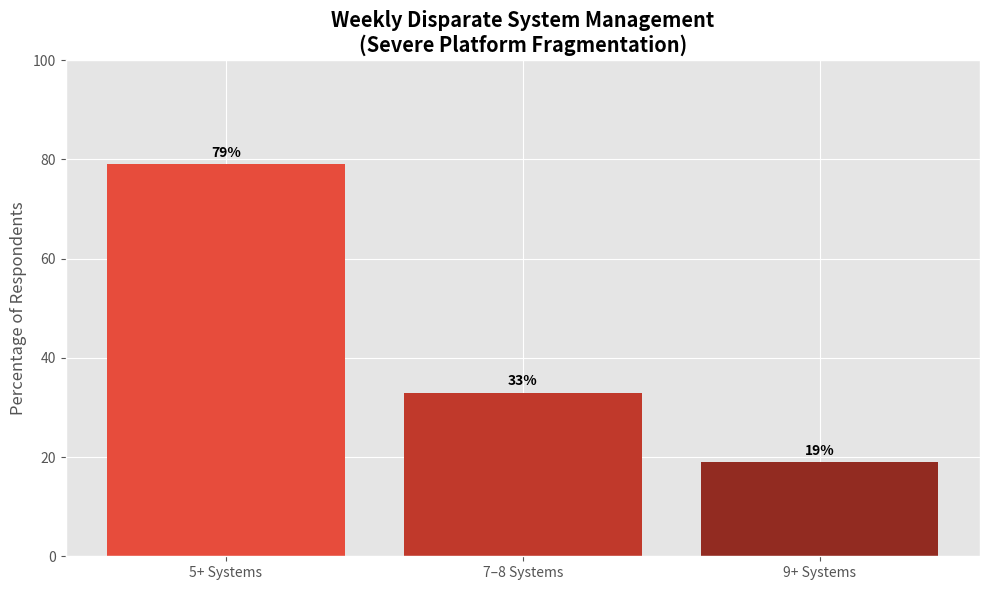
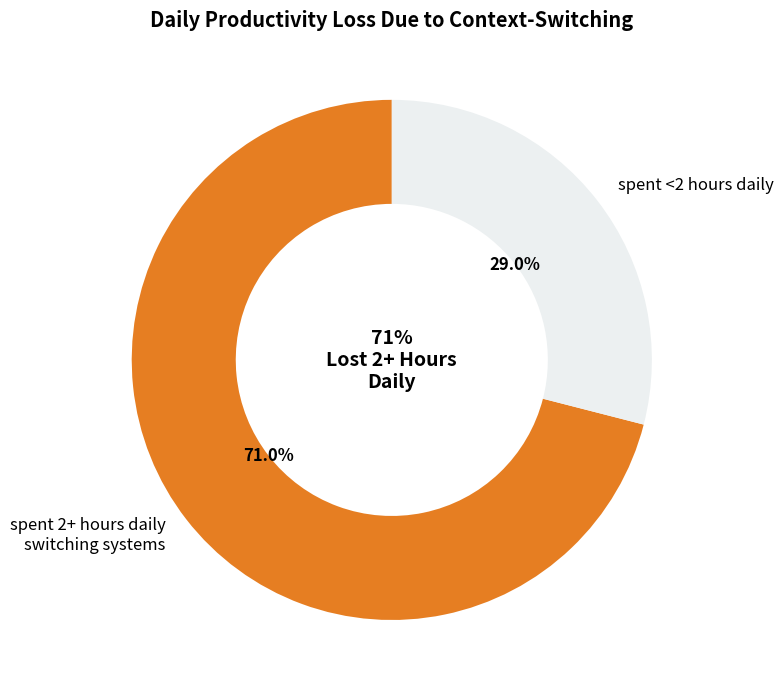
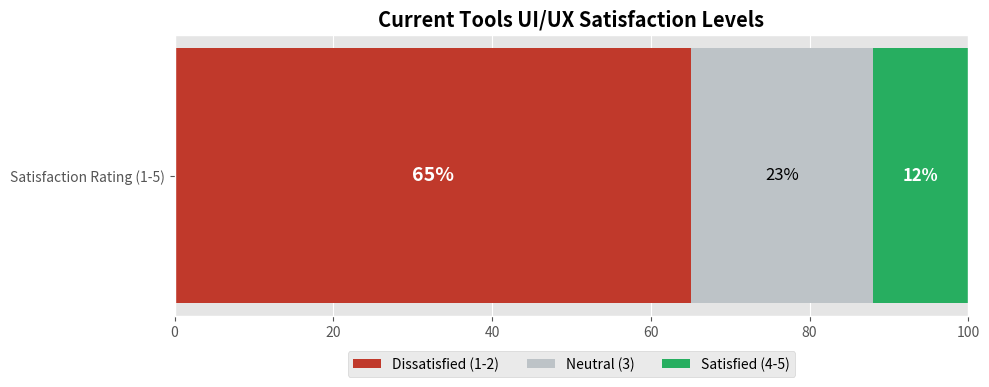
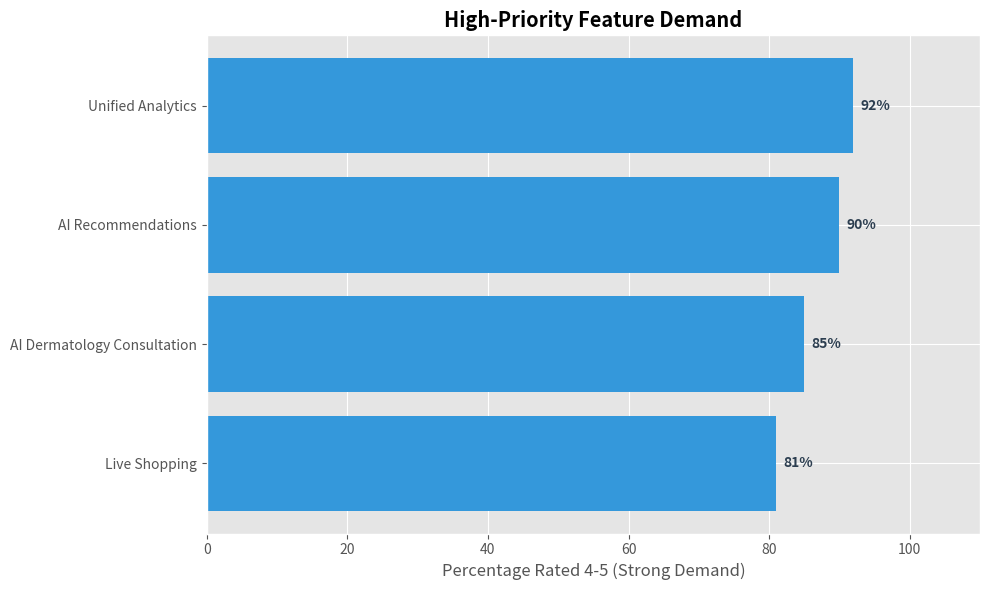

These figures' Python source, in order:
import matplotlib.pyplot as plt
import pandas as pd
import numpy as np

# Set the style for more professional looking charts
plt.style.use('ggplot')

# ==========================================
# 1. Platform Fragmentation (Bar Chart)
# ==========================================
def plot_fragmentation():
    # Data preparation
    categories = ['5+ Systems', '7–8 Systems', '9+ Systems']
    percentages = [79, 33, 19]

    fig, ax = plt.subplots(figsize=(10, 6))
    bars = ax.bar(categories, percentages, color=['#e74c3c', '#c0392b', '#922b21'])

    # Add data labels on top of bars
    for bar in bars:
        height = bar.get_height()
        ax.annotate(f'{height}%',
                    xy=(bar.get_x() + bar.get_width() / 2, height),
                    xytext=(0, 3),  # 3 points vertical offset
                    textcoords="offset points",
                    ha='center', va='bottom', fontweight='bold')

    ax.set_ylabel('Percentage of Respondents')
    ax.set_title('Weekly Disparate System Management\n(Severe Platform Fragmentation)', fontweight='bold')
    ax.set_ylim(0, 100)
    plt.tight_layout()
    plt.savefig('fragmentation_bar_chart.png')
    plt.show()

# ==========================================
# 2. Daily Productivity Loss (Donut Chart)
# ==========================================
def plot_productivity_loss():
    # Data preparation
    # 71% spent 2+ hours. We infer the remaining 29% spent less than 2 hours.
    labels = ['spent 2+ hours daily\nswitching systems', 'spent <2 hours daily']
    sizes = [71, 29]
    colors = '#e67e22', '#ecf0f1'

    fig, ax = plt.subplots(figsize=(8, 8))
    
    # Create a pie chart
    wedges, texts, autotexts = ax.pie(sizes, labels=labels, autopct='%1.1f%%',
                                      startangle=90, colors=colors, wedgeprops=dict(width=0.4),
                                      textprops={'fontsize': 12})

    # Stylize percentages
    for autotext in autotexts:
        autotext.set_color('black')
        autotext.set_fontweight('bold')

    # Add center text
    plt.text(0, 0, "71%\nLost 2+ Hours\nDaily", ha='center', va='center', fontsize=14, fontweight='bold')

    ax.set_title('Daily Productivity Loss Due to Context-Switching', fontweight='bold')
    plt.tight_layout()
    plt.savefig('productivity_loss_donut.png')
    plt.show()

# ==========================================
# 3. User Experience Dissatisfaction (Stacked Bar)
# ==========================================
def plot_ux_dissatisfaction():
    # Data preparation
    categories = ['Satisfaction Rating (1-5)']
    dissatisfied = [65] # Ratings 1-2
    neutral = [100 - 65 - 12] # Calculated remainder (Ratings 3)
    satisfied = [12] # Ratings 4-5

    fig, ax = plt.subplots(figsize=(10, 4))

    # Create stacked bars
    ax.barh(categories, dissatisfied, color='#c0392b', label='Dissatisfied (1-2)')
    ax.barh(categories, neutral, left=dissatisfied, color='#bdc3c7', label='Neutral (3)')
    ax.barh(categories, satisfied, left=np.add(dissatisfied, neutral), color='#27ae60', label='Satisfied (4-5)')

    # Add data labels
    ax.text(dissatisfied[0]/2, 0, f'{dissatisfied[0]}%', ha='center', va='center', color='white', fontweight='bold', fontsize=14)
    ax.text(dissatisfied[0] + neutral[0]/2, 0, f'{neutral[0]}%', ha='center', va='center', color='black', fontsize=12)
    ax.text(dissatisfied[0] + neutral[0] + satisfied[0]/2, 0, f'{satisfied[0]}%', ha='center', va='center', color='white', fontweight='bold', fontsize=12)

    ax.set_xlim(0, 100)
    ax.set_title('Current Tools UI/UX Satisfaction Levels', fontweight='bold')
    ax.legend(loc='upper center', bbox_to_anchor=(0.5, -0.1), ncol=3)
    plt.tight_layout()
    plt.savefig('ux_dissatisfaction_stacked.png')
    plt.show()

# ==========================================
# 4. High-Priority Feature Demand (Horizontal Bar)
# ==========================================
def plot_feature_demand():
    # Data
    features = ['Unified Analytics', 'AI Recommendations', 'AI Dermatology Consultation', 'Live Shopping']
    demand_pct = [92, 90, 85, 81]

    # Sort data for better visualization
    df = pd.DataFrame({'Feature': features, 'Demand': demand_pct})
    df = df.sort_values('Demand', ascending=True)

    fig, ax = plt.subplots(figsize=(10, 6))
    bars = ax.barh(df['Feature'], df['Demand'], color='#3498db')

    # Add labels to the end of the bars
    for bar in bars:
        width = bar.get_width()
        ax.text(width + 1, bar.get_y() + bar.get_height()/2, 
                f'{width}%', 
                ha='left', va='center', fontweight='bold', color='#2c3e50')

    ax.set_xlim(0, 110) # Give space for labels
    ax.set_xlabel('Percentage Rated 4-5 (Strong Demand)')
    ax.set_title('High-Priority Feature Demand', fontweight='bold')
    plt.tight_layout()
    plt.savefig('feature_demand_hbar.png')
    plt.show()

# ==========================================
# Run the functions to generate the images
# ==========================================
if __name__ == "__main__":
    print("Generating visualizations...")
    plot_fragmentation()
    plot_productivity_loss()
    plot_ux_dissatisfaction()
    plot_feature_demand()
    print("Visualizations generated and saved as PNG files in your working directory.")